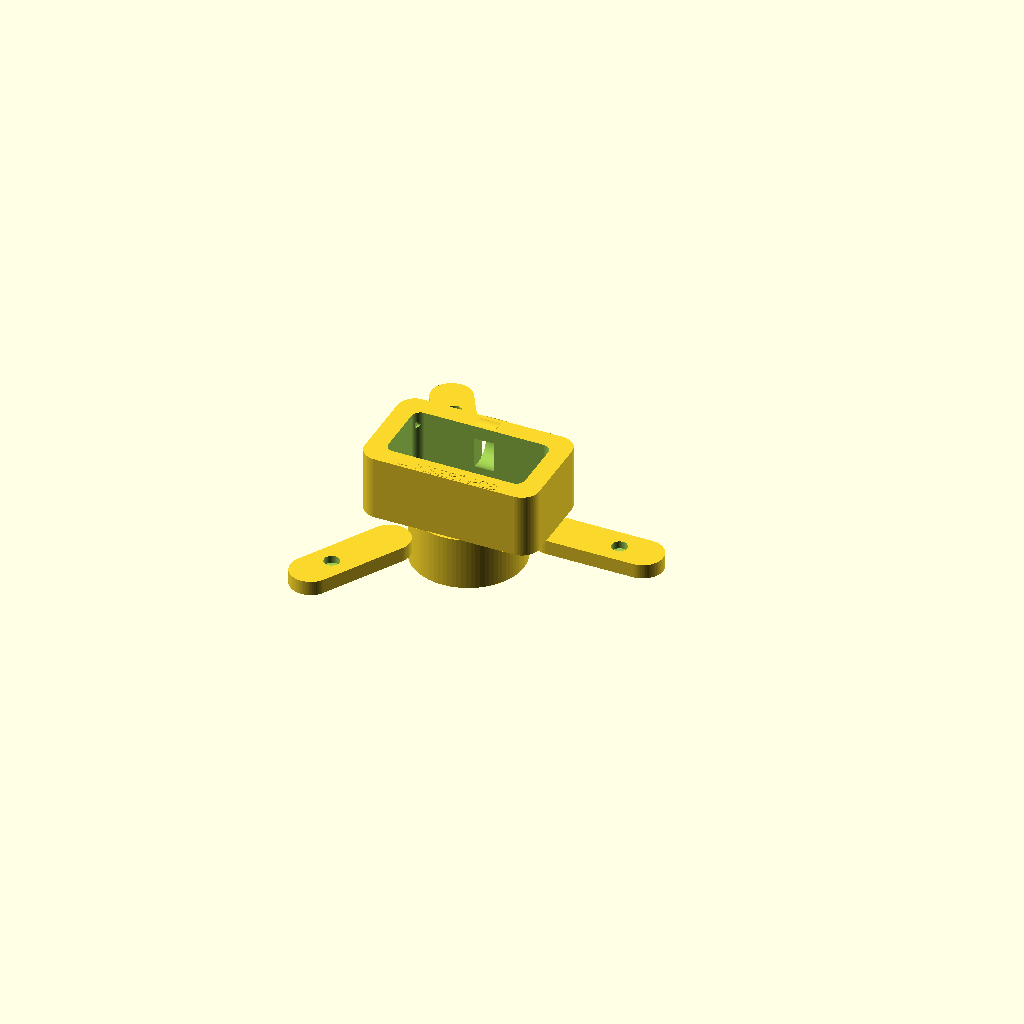
Cell 1: the model at its default parameters.
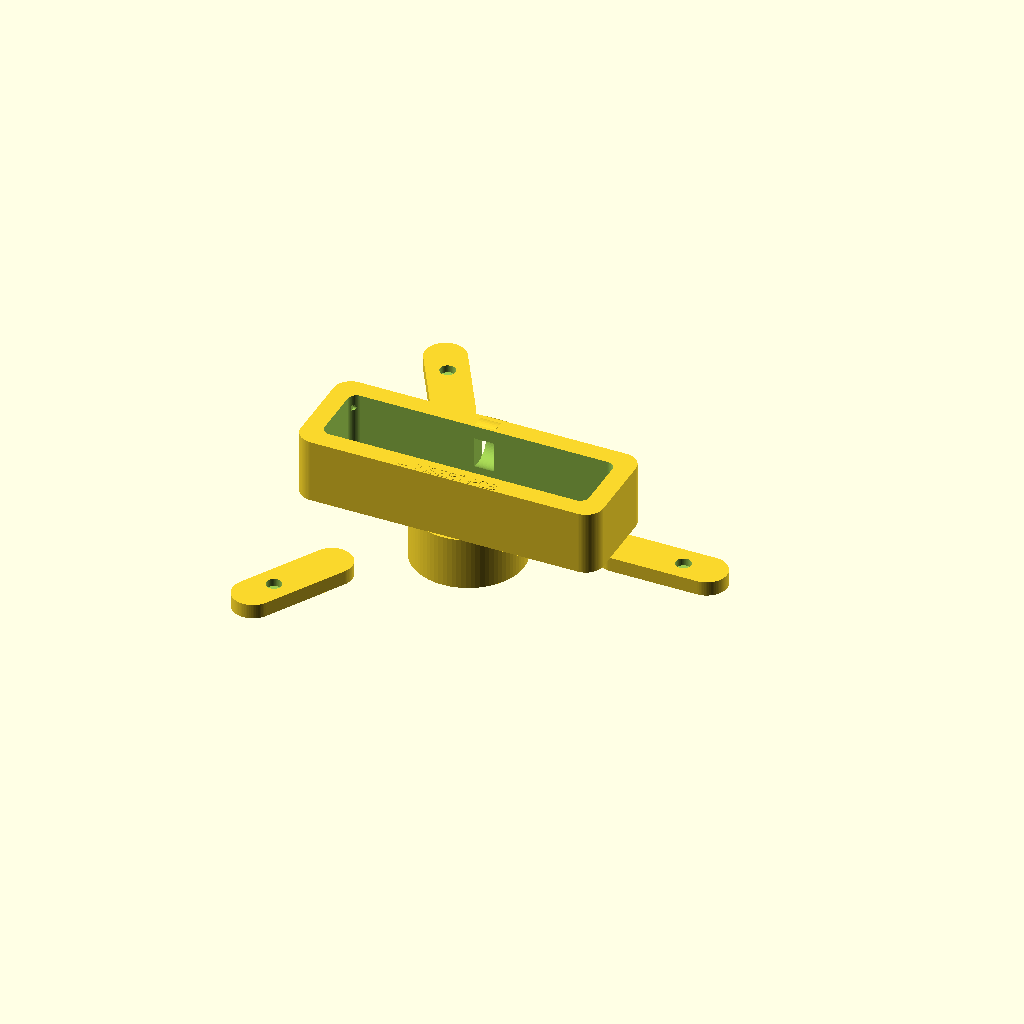
Cell 2 — US_PCB_L set to 88, the other parameters unchanged.
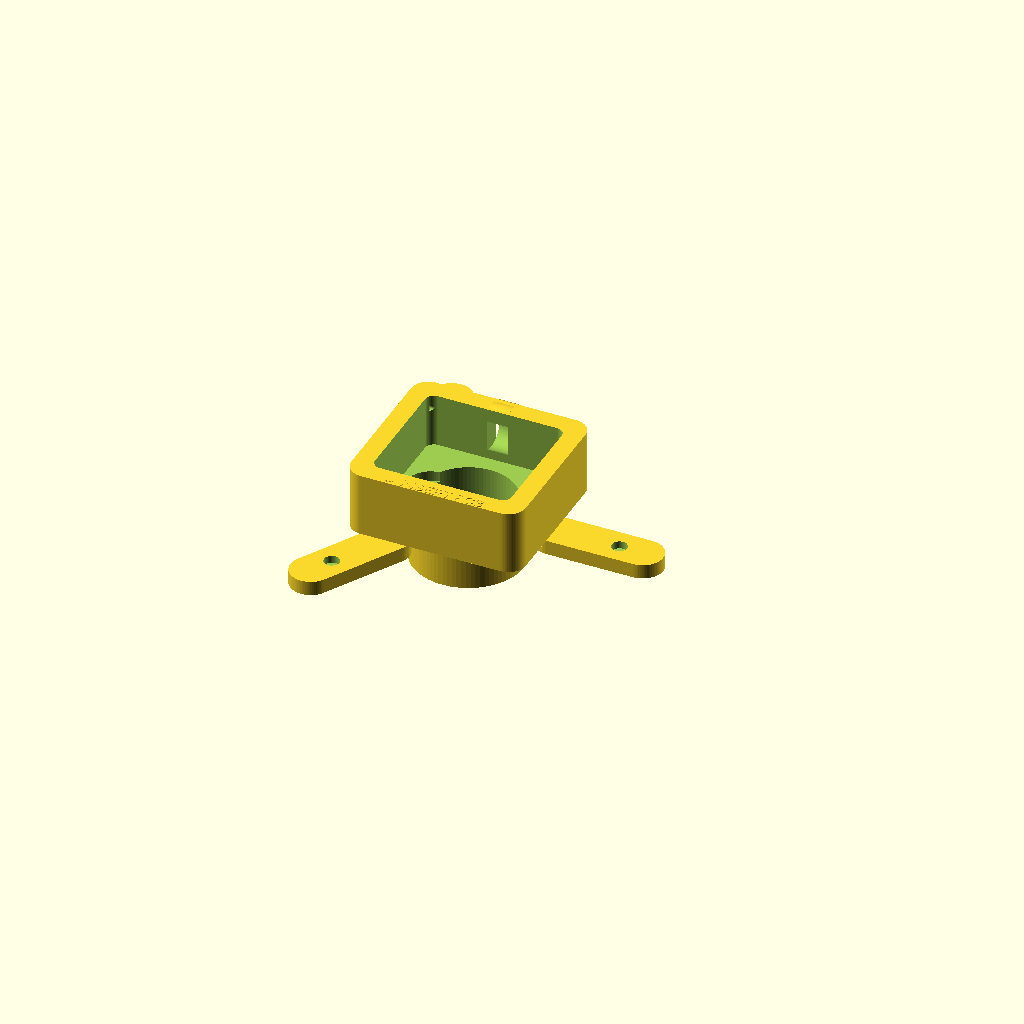
Cell 3: US_PCB_W = 40 (everything else at default).
One fixed orthographic camera (rotation 55°, 0°, 25°; colour scheme Cornfield) for every cell.
OpenSCAD source file hardware/3d-print/sensor_mount_sintex.scad:
// ============================================================================
// sensor_mount_sintex.scad
//
// US-100 mount for Sintex overhead tank (black dome lid)
//
// US-100 REAL DIMENSIONS (verified from datasheet):
//   PCB:          44mm long × 20mm wide × 1.6mm thick
//   Two transducer cylinders on the FRONT face:
//     diameter:   16mm each
//     protrusion: ~12mm forward from PCB face
//     spacing:    ~26mm centre-to-centre (on the 44mm axis)
//   Total depth (back of PCB to tip of transducer): ~14mm
//   Pin header: 5 pins, 2.54mm pitch, on BACK of PCB at one short end
//   Mounting holes: 2mm dia, ~3mm from each short-end corner
//
// ORIENTATION IN THIS MOUNT:
//   PCB held HORIZONTALLY (flat), transducer face pointing STRAIGHT DOWN.
//   The two transducer cylinders hang through/over a slot in the mount floor.
//   Sound travels directly down into the tank water.
//
//                    SINTEX LID (top view)
//               ┌─────────────────────────┐
//               │    lid surface           │
//               │      ┌────────────┐      │
//               │      │  THIS PART │      │
//               │      │  sits on   │      │
//               │      │  the lid   │      │
//               │      └─────┬──────┘      │
//               └────────────┼─────────────┘
//                            │  boss through lid hole
//                            ▼ into tank
//
//                   CROSS-SECTION of mount:
//
//   ━━━━━━━━━━━━━━━━━━━━━━━━━━━━━━━━  ← lid surface
//       │                  │
//       │  [PCB flat]      │           ← PCB in tray
//       │ (T1)↓    (T2)↓   │           ← transducers pointing down
//       └──────────────────┘
//              │boss
//    ══════════╪═════════════           ← Sintex lid (8mm thick)
//              │
//              ↓ into tank air space
//
// TWO PARTS:
//   PART="body"   main mount that sits on lid + grips PCB in a tray
//   PART="clamp"  washer ring that goes below lid, tightens with M3 bolts
//
// KEY PARAMETER: BOSS_OD
//   Sintex tanks have a central vent hole. Typical ~38-42mm.
//   Measure yours, subtract 0.6mm → set BOSS_OD here.
//   If your lid has NO central hole: set USE_SCREW_FEET=true (4 screws into lid).
//
// PRINT: ASA, 4 walls, 0.2mm, 30% gyroid, brim 5mm
// ============================================================================

$fn = 80;

// ── US-100 actual dimensions ──────────────────────────────────────────────────
US_PCB_L     = 44.0;   // PCB length  (the long axis, 44mm)
US_PCB_W     = 20.0;   // PCB width   (the short axis, 20mm)
US_PCB_T     = 1.8;    // PCB thickness + 0.2 clearance
US_TRANS_D   = 16.5;   // transducer cylinder dia + 0.5 clearance
US_TRANS_H   = 13.0;   // transducer protrusion from PCB face (including clearance)
US_TRANS_PITCH = 26.0; // centre-to-centre spacing of the two transducers (along 44mm axis)
US_TRANS_OFFSET = 0.0; // offset of transducer pair from PCB centre (along 44mm axis)
US_PINS_W    = 5 * 2.54; // 5-pin header width = 12.7mm (on back face, one short end)
US_HOLE_D    = 2.2;    // mounting hole clearance (2mm holes)
// Mounting hole positions: 3mm from each short-end corner, 3mm from top/bottom edge
// i.e., at (±(US_PCB_L/2 - 3), ±(US_PCB_W/2 - 3)) — 4 holes total

// ── Mount body dimensions ─────────────────────────────────────────────────────
BODY_W   = US_PCB_L + 16;  // 60mm — PCB + 8mm wall each side
BODY_D   = US_PCB_W + 16;  // 36mm — PCB + 8mm wall each side
BODY_H   = 22;             // height above lid: PCB tray (18mm) + roof (4mm)
WT       = 3.5;            // wall thickness

// ── Lid-surface footprint ─────────────────────────────────────────────────────
// The mount sits flat on the Sintex lid surface.
// Three arms extend radially with M5 through-holes for self-tapping screws
// OR the boss clamp method (see CLAMP below).
ARM_COUNT   = 3;
ARM_W       = 14;
ARM_T       = 5;
ARM_L       = 30;          // arm length from body edge
ARM_SCREW_D = 5.3;         // M5 clearance

// ── Boss (drops into/through Sintex lid central hole) ────────────────────────
BOSS_OD    = 38.0;   // ← ADJUST to your lid hole dia - 0.6mm
BOSS_H     = 18;     // depth into tank (boss hangs below lid surface)
BOSS_WT    = 3.0;    // boss wall thickness
// Boss ID = BOSS_OD - 2*BOSS_WT = 32mm clearance for sound + air

// Boss floor is open — transducers hang through the slot into the boss tube.
// Sound beam travels through the open boss tube down into the tank.

// ── Clamp ring (below lid, locks mount from lifting off) ─────────────────────
CLAMP_OD   = BOSS_OD + 16;
CLAMP_T    = 5;

// ── Cable exit (PG7 gland, M12 thread, 12.2mm hole) ─────────────────────────
GLAND_D    = 12.2;
GLAND_BH   = 7;        // boss height for gland hole

// ── Helpers ───────────────────────────────────────────────────────────────────
module rounded_rect(w, d, h, r=4) {
    hull()
        for (x=[-w/2+r, w/2-r]) for (y=[-d/2+r, d/2+r-r*2])  // fix below
            translate([x, y, 0]) cylinder(h=h, r=r);
}

module arm_solid(angle, len=ARM_L) {
    rotate([0,0,angle])
    translate([BODY_W/2, 0, -ARM_T/2])
        hull() {
            cylinder(h=ARM_T, d=ARM_W, center=true);
            translate([len, 0, 0]) cylinder(h=ARM_T, d=ARM_W, center=true);
        }
}

// ─────────────────────────────────────────────────────────────────────────────
// PART: BODY — sits on Sintex lid, grips US-100 PCB face-down
// ─────────────────────────────────────────────────────────────────────────────
module mount_body() {

    // PCB tray floor Z (PCB sits here, face pointing down through slot)
    // Z=0 is the LID SURFACE (bottom of mount)
    // PCB top (back face) is at Z = WT + US_TRANS_H + US_PCB_T
    // PCB bottom (transducer face) is at Z = WT + US_TRANS_H
    // Transducer tips are at Z = WT (just above the slot/boss entry)
    TRAY_FLOOR_Z = WT + US_TRANS_H;  // floor that PCB back rests on

    difference() {
        union() {
            // Main body box (rounded rectangle)
            hull()
                for (x=[-(BODY_W/2-6), BODY_W/2-6])
                for (y=[-(BODY_D/2-6), BODY_D/2-6])
                    translate([x, y, 0]) cylinder(h=BODY_H, r=6);

            // Arms (3×, evenly spaced, at lid level Z=0 to Z=ARM_T)
            for (a=[0, 120, 240]) arm_solid(a);

            // Boss tube below lid surface (Z < 0)
            translate([0, 0, -BOSS_H])
                cylinder(h=BOSS_H+0.1, d=BOSS_OD);

            // Cable gland boss on side of body
            rotate([0,0,90])
            translate([BODY_D/2 - GLAND_BH/2, 0, BODY_H * 0.55])
                rotate([90,0,0])
                    cylinder(h=GLAND_BH, d=GLAND_D+8, center=true);
        }

        // ── Hollow out body interior ──────────────────────────────────────────
        translate([0, 0, WT])
            hull()
                for (x=[-(BODY_W/2-6-WT), BODY_W/2-6-WT])
                for (y=[-(BODY_D/2-6-WT), BODY_D/2-6-WT])
                    translate([x, y, 0]) cylinder(h=BODY_H, r=3);

        // ── Hollow out boss (open tube, sound + air path into tank) ──────────
        translate([0, 0, -BOSS_H-0.1])
            cylinder(h=BOSS_H+WT+0.2, d=BOSS_OD-2*BOSS_WT);

        // ── PCB tray slot in body floor ───────────────────────────────────────
        // Slot sized for PCB width (20mm) with 0.3mm each side = 20.6mm
        // Length = 44mm + 1mm = 45mm for easy insertion
        // Depth = PCB thickness = 1.8mm
        // The slot crosses the full body floor so PCB slides in from the side
        translate([0, 0, TRAY_FLOOR_Z])
            cube([US_PCB_L + 1.0, US_PCB_W + 0.6, US_PCB_T + 0.2], center=true);

        // ── Transducer relief (the two ⌀16mm cylinders hang below the PCB) ──
        // These holes in the floor let the transducers point through/past the floor
        for (sign=[-1,1])
            translate([sign * US_TRANS_PITCH/2, 0, 0])
                cylinder(h=TRAY_FLOOR_Z+0.2, d=US_TRANS_D);

        // ── Pin header clearance (5 pins on back of PCB, one short end) ──────
        // The header sticks up from the PCB back face by ~7mm
        translate([US_PCB_L/2 - US_PINS_W/2 - 2.54/2, 0,
                   TRAY_FLOOR_Z + US_PCB_T])
            cube([US_PINS_W + 2, US_PCB_W + 1, 10], center=true);

        // ── PCB retention clip recesses (snap lips on both long sides) ────────
        // Two small ledges that flex to let PCB in, then hold it
        for (sign=[-1,1])
            translate([0, sign*(US_PCB_W/2 + 0.3), TRAY_FLOOR_Z + US_PCB_T/2])
                rotate([0,90,0])
                    cylinder(h=US_PCB_L + 2, d=2, center=true);

        // ── Arm screw holes ───────────────────────────────────────────────────
        for (a=[0, 120, 240]) {
            arm_r = BODY_W/2 + ARM_L - 8;
            rotate([0,0,a])
            translate([arm_r, 0, -ARM_T/2-0.1])
                cylinder(h=ARM_T+0.2, d=ARM_SCREW_D, center=false);
        }

        // ── Cable gland hole ──────────────────────────────────────────────────
        rotate([0,0,90])
        translate([BODY_D/2 - GLAND_BH/2, 0, BODY_H * 0.55])
            rotate([90,0,0])
                cylinder(h=GLAND_BH+0.2, d=GLAND_D, center=true);
    }

    // ── PCB retention snap lips (thin ledges on long inner walls) ─────────────
    for (sign=[-1,1])
        translate([0, sign*(US_PCB_W/2 + WT - 0.5), TRAY_FLOOR_Z + US_PCB_T + 0.4])
            cube([US_PCB_L - 6, 1.2, 1.0], center=true);

    // ── PCB insertion guide chamfer label ────────────────────────────────────
    translate([0, -(BODY_D/2 - 2), BODY_H - 1])
        rotate([0,0,0])
            linear_extrude(1.2)
                text("← INSERT PCB", size=3.5,
                     font="Liberation Sans", halign="center", valign="center");
}

// ─────────────────────────────────────────────────────────────────────────────
// PART: CLAMP RING — slides up boss from below lid, locks with M3 set screws
// ─────────────────────────────────────────────────────────────────────────────
module clamp_ring() {
    difference() {
        cylinder(h=CLAMP_T, d=CLAMP_OD);

        // Boss bore
        translate([0,0,-0.1])
            cylinder(h=CLAMP_T+0.2, d=BOSS_OD+0.4);

        // 3× M3 radial set-screw holes
        for (a=[0,120,240])
            rotate([0,0,a])
            translate([BOSS_OD/2+4, 0, CLAMP_T/2])
                rotate([0,90,0])
                    cylinder(h=10, d=3.0, center=true);

        // Grip flats (finger tightening)
        for (a=[0,60,120,180,240,300])
            rotate([0,0,a])
            translate([CLAMP_OD/2-1, 0, CLAMP_T/2])
                cube([3, 4, CLAMP_T+0.2], center=true);
    }
}

// ── RENDER ────────────────────────────────────────────────────────────────────
// Change PART to export each piece:
PART = "body";
// PART = "clamp";
// PART = "both";    // exploded

if (PART == "body")       mount_body();
else if (PART == "clamp") clamp_ring();
else if (PART == "both") {
    mount_body();
    translate([0, 0, -(BOSS_H + CLAMP_T + 8)]) clamp_ring();
}
Parameter table extracted from the source (name, type, default, range or options):
US_PCB_L: number, default 44
US_PCB_W: number, default 20
US_PCB_T: number, default 1.8
US_TRANS_D: number, default 16.5
US_TRANS_H: number, default 13
US_TRANS_PITCH: number, default 26
US_TRANS_OFFSET: number, default 0
US_HOLE_D: number, default 2.2
BODY_H: number, default 22
WT: number, default 3.5
ARM_COUNT: number, default 3
ARM_W: number, default 14
ARM_T: number, default 5
ARM_L: number, default 30
ARM_SCREW_D: number, default 5.3
BOSS_OD: number, default 38
BOSS_H: number, default 18
BOSS_WT: number, default 3
CLAMP_T: number, default 5
GLAND_D: number, default 12.2
GLAND_BH: number, default 7
